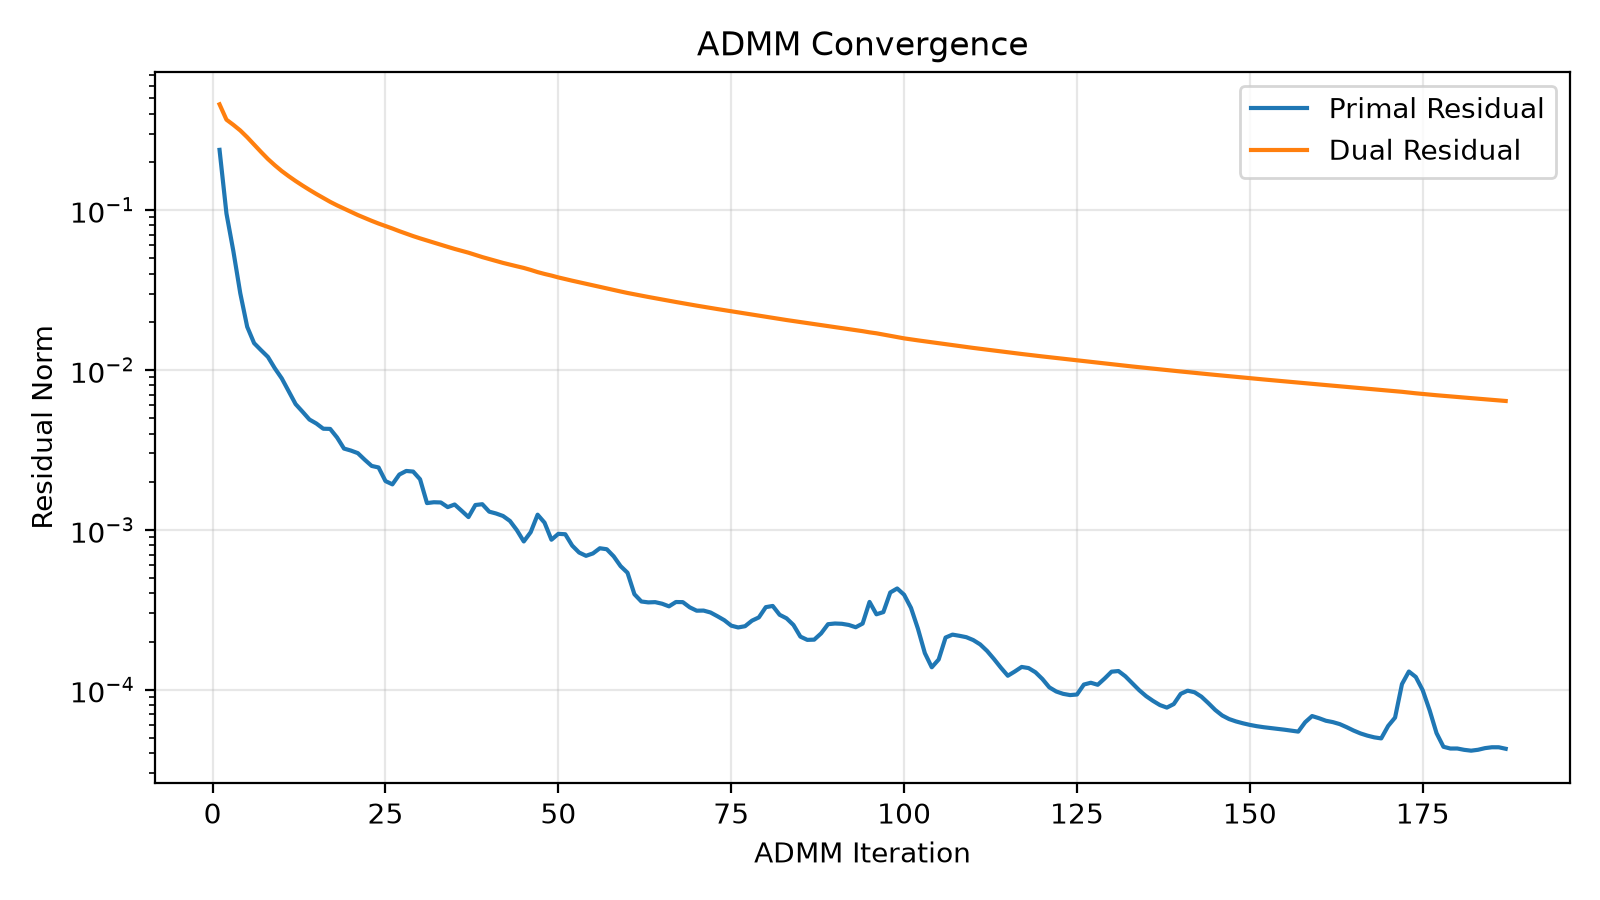

Data behind this chart, as committed beside it:
iteration, objective, primal, dual, data_fidelity
1.000000000000000000e+00, 9.590565427501196449e-01, 2.376403832636680702e-01, 4.578812987366149834e-01, 3.144860947978386778e-01
2.000000000000000000e+00, 9.317649245099818289e-01, 9.506041420552212295e-02, 3.670460140462751264e-01, 3.201188371275596189e-01
3.000000000000000000e+00, 9.220985795138383345e-01, 5.524902533649739267e-02, 3.406246269312813157e-01, 3.227100141337426731e-01
4.000000000000000000e+00, 9.138866443256966621e-01, 3.013011095976522377e-02, 3.141046282020089064e-01, 3.257517875367599292e-01
5.000000000000000000e+00, 9.065977424182370958e-01, 1.859472318680881198e-02, 2.850198404943646291e-01, 3.292290943078244325e-01
6.000000000000000000e+00, 9.003243389093575910e-01, 1.469124908754156425e-02, 2.562597489632777448e-01, 3.328457300554332754e-01
7.000000000000000000e+00, 8.950923724531762993e-01, 1.328266013844338345e-02, 2.305481479461647387e-01, 3.363823836564024949e-01
8.000000000000000000e+00, 8.908026293200080881e-01, 1.204869736244469115e-02, 2.081975103301002550e-01, 3.397330991207780926e-01
9.000000000000000000e+00, 8.872699982490964699e-01, 1.022165626253235954e-02, 1.902891593506958468e-01, 3.427962539851161505e-01
1.000000000000000000e+01, 8.843183507990848291e-01, 8.846526803017918175e-03, 1.751101890777436998e-01, 3.455566996342719910e-01
1.100000000000000000e+01, 8.818143243440712542e-01, 7.347162308333300695e-03, 1.626671827071380638e-01, 3.480372590963041746e-01
1.200000000000000000e+01, 8.796606912509825627e-01, 6.109598401911225593e-03, 1.517593349217511711e-01, 3.502480714859421140e-01
1.300000000000000000e+01, 8.777989967701707030e-01, 5.477057527886720033e-03, 1.421835477347521692e-01, 3.522172957935474913e-01
1.400000000000000000e+01, 8.761733336055711474e-01, 4.892382562661945489e-03, 1.336123251161898673e-01, 3.539667699361593867e-01
1.500000000000000000e+01, 8.747390198771498593e-01, 4.620506681915533508e-03, 1.258618614417584547e-01, 3.555051879726432440e-01
1.600000000000000000e+01, 8.734660958536026865e-01, 4.286193831017726628e-03, 1.190022398598008790e-01, 3.568621300459970391e-01
1.700000000000000000e+01, 8.723300818284398517e-01, 4.274046329990557544e-03, 1.124062702437847450e-01, 3.580630146121492885e-01
1.800000000000000000e+01, 8.713005255138267513e-01, 3.776057125788321363e-03, 1.068503492001871419e-01, 3.591158051116801753e-01
1.900000000000000000e+01, 8.703610020074172837e-01, 3.220605342895387080e-03, 1.019632673279503438e-01, 3.600405963036830137e-01
2.000000000000000000e+01, 8.695153714682193336e-01, 3.129351248053789582e-03, 9.717657129964815677e-02, 3.608607155019009083e-01
2.100000000000000000e+01, 8.687452199552752052e-01, 3.015342168802015617e-03, 9.294062338603545359e-02, 3.615909800142722563e-01
2.200000000000000000e+01, 8.680419203978811948e-01, 2.741554356830940009e-03, 8.909115570680946339e-02, 3.622406818220698099e-01
2.300000000000000000e+01, 8.673976771065957658e-01, 2.508514631024394079e-03, 8.551495688385787886e-02, 3.628102151885432836e-01
2.400000000000000000e+01, 8.667958664508286226e-01, 2.453097838613381865e-03, 8.224130665383760919e-02, 3.633048157423084956e-01
2.500000000000000000e+01, 8.662380714352377886e-01, 2.016149082843808268e-03, 7.936043822114485780e-02, 3.637398628856562954e-01
2.600000000000000000e+01, 8.657252600671067055e-01, 1.923889172370278665e-03, 7.657101111835865059e-02, 3.641212961070867671e-01
2.700000000000000000e+01, 8.652580979450202880e-01, 2.215018711695320754e-03, 7.370176907127194699e-02, 3.644534683218102478e-01
2.800000000000000000e+01, 8.648147627691062933e-01, 2.333077292207795528e-03, 7.107044179028855491e-02, 3.647396871980302380e-01
2.900000000000000000e+01, 8.643986171302302512e-01, 2.312345263047677763e-03, 6.863608159050726965e-02, 3.649938135362687519e-01
3.000000000000000000e+01, 8.640122542962507257e-01, 2.069621042374202025e-03, 6.644291198897524231e-02, 3.652133587035294449e-01
3.100000000000000000e+01, 8.636519997104832314e-01, 1.469095172499879304e-03, 6.443031819742116306e-02, 3.654039656347862763e-01
3.200000000000000000e+01, 8.633208377302916681e-01, 1.486821089373823812e-03, 6.241245640729035232e-02, 3.655668211464943029e-01
3.300000000000000000e+01, 8.630071084159945949e-01, 1.482214385565089115e-03, 6.056432138312107388e-02, 3.657038250129798218e-01
3.400000000000000000e+01, 8.627117093647370671e-01, 1.386168129038055754e-03, 5.880216381914820517e-02, 3.658177494662154805e-01
3.500000000000000000e+01, 8.624339900404236481e-01, 1.439450584412187584e-03, 5.707724705900104473e-02, 3.659099545697661604e-01
3.600000000000000000e+01, 8.621665941781558873e-01, 1.316274526924370762e-03, 5.552654018879139147e-02, 3.659840506368935986e-01
3.700000000000000000e+01, 8.619147615763669279e-01, 1.200713596771390938e-03, 5.405659919818173176e-02, 3.660450439830196245e-01
3.800000000000000000e+01, 8.616889275168728712e-01, 1.428822146633145461e-03, 5.234434839861344668e-02, 3.660956392304737239e-01
3.900000000000000000e+01, 8.614701412278331638e-01, 1.445397499125876221e-03, 5.073629907294797264e-02, 3.661303676028930809e-01
4.000000000000000000e+01, 8.612598293083425505e-01, 1.298397124233784247e-03, 4.931432242919236292e-02, 3.661523235818250899e-01
4.100000000000000000e+01, 8.610622915598644678e-01, 1.264191997645945469e-03, 4.793949547536929118e-02, 3.661650266245718433e-01
4.200000000000000000e+01, 8.608779949330719328e-01, 1.219756088424500803e-03, 4.666132302873534504e-02, 3.661704557183654840e-01
4.300000000000000000e+01, 8.606997221041516877e-01, 1.135498026456336230e-03, 4.549947104402369408e-02, 3.661695236891482907e-01
4.400000000000000000e+01, 8.605267971319411346e-01, 9.941801099747718008e-04, 4.443386576787557163e-02, 3.661633124436001752e-01
4.500000000000000000e+01, 8.603640597774941945e-01, 8.452803701696407195e-04, 4.339746638002588142e-02, 3.661539023709776686e-01
4.600000000000000000e+01, 8.602158742719779871e-01, 9.666525826984478974e-04, 4.217844619337599021e-02, 3.661430676270105988e-01
4.700000000000000000e+01, 8.600778386332907921e-01, 1.242956705657101684e-03, 4.087262918175686016e-02, 3.661289137951301287e-01
4.800000000000000000e+01, 8.599421773389819279e-01, 1.108408570491793092e-03, 3.980541373644938541e-02, 3.661114005238593205e-01
4.900000000000000000e+01, 8.598108192371889391e-01, 8.666503895929565876e-04, 3.888324041095114064e-02, 3.660896712793468843e-01
5.000000000000000000e+01, 8.596914608308610095e-01, 9.433614331529940325e-04, 3.785225927711786953e-02, 3.660653741271447936e-01
5.100000000000000000e+01, 8.595758735587959443e-01, 9.379017459640200376e-04, 3.694650998833904493e-02, 3.660382947620040017e-01
5.200000000000000000e+01, 8.594649514386533129e-01, 7.965279615707632254e-04, 3.611670627595230804e-02, 3.660095887986197782e-01
5.300000000000000000e+01, 8.593577994267431741e-01, 7.208358753887475663e-04, 3.531793947818211848e-02, 3.659800986114696286e-01
5.400000000000000000e+01, 8.592548030365751988e-01, 6.873980398979945023e-04, 3.455325173017405327e-02, 3.659504941509528764e-01
5.500000000000000000e+01, 8.591604083897204092e-01, 7.115571445075571022e-04, 3.378567541554337861e-02, 3.659217297541462743e-01
5.600000000000000000e+01, 8.590703716747398744e-01, 7.665380314164058117e-04, 3.302133519918352272e-02, 3.658935784844526973e-01
5.700000000000000000e+01, 8.589818775350552826e-01, 7.558145874568750807e-04, 3.228692486275069884e-02, 3.658669929414501976e-01
5.800000000000000000e+01, 8.588957535343411109e-01, 6.822125711496797090e-04, 3.160995248831000720e-02, 3.658413314527051985e-01
5.900000000000000000e+01, 8.588130173152435098e-01, 5.925255086994874777e-04, 3.092115898460225110e-02, 3.658156557314070634e-01
6.000000000000000000e+01, 8.587345805886488215e-01, 5.386041874154732590e-04, 3.026776816403893913e-02, 3.657890843978365281e-01
... 127 more rows
